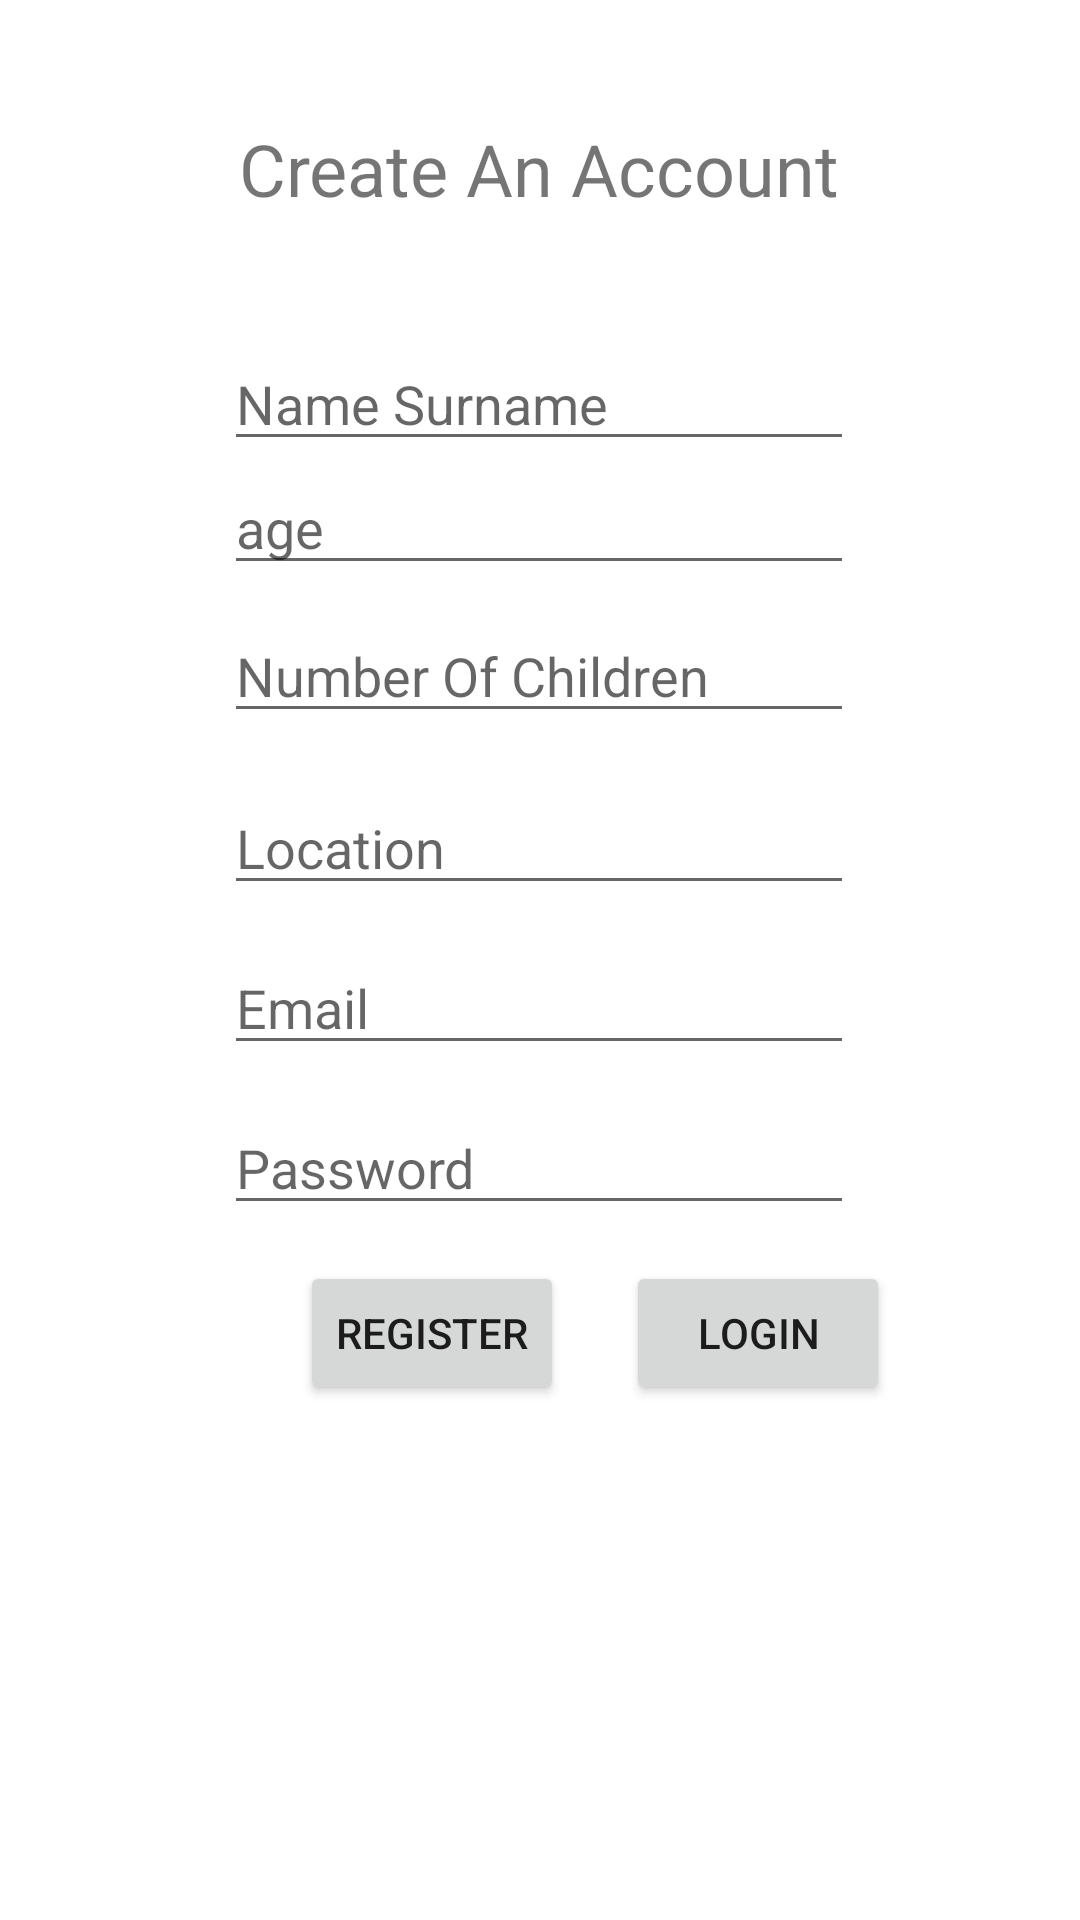

This screen was rendered from an Android layout file. Write that file and the resources it references.
<!-- AndroidManifest.xml: application theme Theme.MotherCareApp -->
<!-- res/layout/activity_main.xml -->
<?xml version="1.0" encoding="utf-8"?>
<androidx.constraintlayout.widget.ConstraintLayout xmlns:android="http://schemas.android.com/apk/res/android"
    xmlns:app="http://schemas.android.com/apk/res-auto"
    xmlns:tools="http://schemas.android.com/tools"
    android:layout_width="match_parent"
    android:layout_height="match_parent"
  android:background="#fff"
  android:orientation="vertical"
    tools:context=".MainActivity">

  <TextView
    android:id="@+id/Title"
    android:layout_width="wrap_content"
    android:layout_height="wrap_content"
    android:layout_marginTop="40dp"
    android:text="Create An Account"
    android:textSize="24sp"
    app:layout_constraintEnd_toEndOf="parent"
    app:layout_constraintHorizontal_bias="0.498"
    app:layout_constraintStart_toStartOf="parent"
    app:layout_constraintTop_toTopOf="parent" />

  <EditText
    android:id="@+id/Name"
    android:layout_width="wrap_content"
    android:layout_height="wrap_content"
    android:layout_marginTop="40dp"
    android:ems="10"
    android:hint="Name Surname"
    android:inputType="textPersonName"
    app:layout_constraintEnd_toEndOf="parent"
    app:layout_constraintHorizontal_bias="0.497"
    app:layout_constraintStart_toStartOf="parent"
    app:layout_constraintTop_toBottomOf="@+id/Title" />

  <EditText
    android:id="@+id/Age"
    android:layout_width="wrap_content"
    android:layout_height="wrap_content"
    android:ems="10"
    android:hint="age"
    android:inputType="textPersonName"
    app:layout_constraintEnd_toEndOf="parent"
    app:layout_constraintHorizontal_bias="0.497"
    app:layout_constraintStart_toStartOf="parent"
    app:layout_constraintTop_toBottomOf="@+id/Name" />

  <EditText
    android:id="@+id/numOfChildren"
    android:layout_width="wrap_content"
    android:layout_height="wrap_content"
    android:layout_marginTop="8dp"
    android:ems="10"
    android:hint="Number Of Children"
    android:inputType="textPersonName"
    app:layout_constraintEnd_toEndOf="parent"
    app:layout_constraintHorizontal_bias="0.497"
    app:layout_constraintStart_toStartOf="parent"
    app:layout_constraintTop_toBottomOf="@+id/Age" />

  <EditText
    android:id="@+id/Location"
    android:layout_width="wrap_content"
    android:layout_height="wrap_content"
    android:layout_marginTop="16dp"
    android:ems="10"
    android:inputType="textPersonName"
    android:hint="Location"
    app:layout_constraintEnd_toEndOf="parent"
    app:layout_constraintHorizontal_bias="0.497"
    app:layout_constraintStart_toStartOf="parent"
    app:layout_constraintTop_toBottomOf="@+id/numOfChildren" />

  <EditText
    android:id="@+id/EmailAddress"
    android:layout_width="wrap_content"
    android:layout_height="wrap_content"
    android:layout_marginTop="12dp"
    android:hint="Email "
    android:ems="10"
    android:inputType="textEmailAddress"
    app:layout_constraintEnd_toEndOf="parent"
    app:layout_constraintHorizontal_bias="0.497"
    app:layout_constraintStart_toStartOf="parent"
    app:layout_constraintTop_toBottomOf="@+id/Location" />

  <EditText
    android:id="@+id/Password"
    android:layout_width="wrap_content"
    android:layout_height="wrap_content"
    android:layout_marginTop="12dp"
    android:hint="Password"
    android:ems="10"
    android:inputType="textPassword"
    app:layout_constraintEnd_toEndOf="parent"
    app:layout_constraintHorizontal_bias="0.497"
    app:layout_constraintStart_toStartOf="parent"
    app:layout_constraintTop_toBottomOf="@+id/EmailAddress" />

  <Button
    android:id="@+id/SignUp"
    android:layout_width="wrap_content"
    android:layout_height="wrap_content"
    android:layout_marginStart="100dp"
    android:layout_marginLeft="100dp"
    android:layout_marginTop="12dp"
    android:text="Register"
    app:layout_constraintStart_toStartOf="parent"
    app:layout_constraintTop_toBottomOf="@+id/Password" />

  <Button
    android:id="@+id/SignIN"
    android:layout_width="wrap_content"
    android:layout_height="wrap_content"
    android:layout_marginTop="12dp"
    android:text="Login"
    app:layout_constraintEnd_toEndOf="parent"
    app:layout_constraintHorizontal_bias="0.248"
    app:layout_constraintStart_toEndOf="@+id/SignUp"
    app:layout_constraintTop_toBottomOf="@+id/Password" />

</androidx.constraintlayout.widget.ConstraintLayout>
<!-- resources referenced by this layout -->
<resources>
  <style name="Theme.MotherCareApp" parent="Theme.MaterialComponents.DayNight.DarkActionBar">
          
          <item name="colorPrimary">@color/purple_500</item>
          <item name="colorPrimaryVariant">@color/purple_700</item>
          <item name="colorOnPrimary">@color/white</item>
          
          <item name="colorSecondary">@color/teal_200</item>
          <item name="colorSecondaryVariant">@color/teal_700</item>
          <item name="colorOnSecondary">@color/black</item>
          
          <item name="android:statusBarColor" tools:targetApi="l">?attr/colorPrimaryVariant</item>
          
      </style>
  <!-- not gathered from this repository: default colours our renderer supplied (Android Studio template values) -->
  <color name="purple_500">#FF6200EE</color>
  <color name="purple_700">#FF3700B3</color>
  <color name="teal_200">#FF03DAC5</color>
  <color name="teal_700">#FF018786</color>
  <color name="black">#FF000000</color>
  <color name="white">#FFFFFFFF</color>
</resources>
